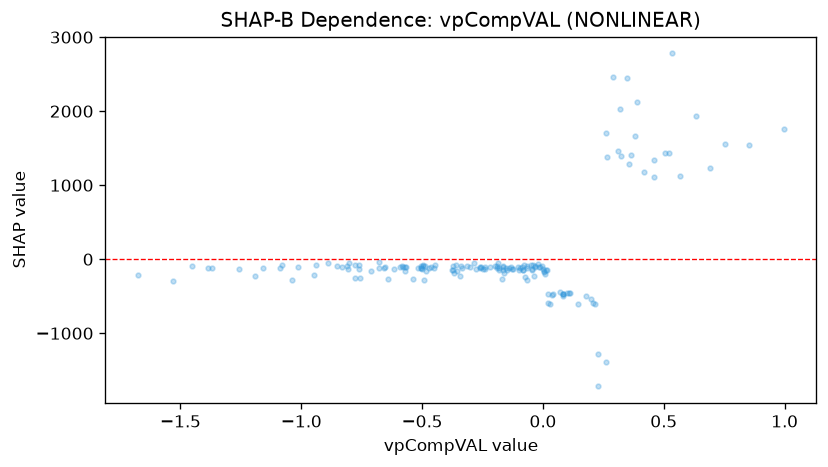

The file beside this chart, header and first rows:
feature_value, shap_value
-0.3604, -77.32
-0.9406, -83.73
-0.4835, -161.1
-0.03987, -82.46
-0.4515, -122.2
-0.06502, -115.4
-0.08579, -107.1
-0.3378, -93.61
-0.1673, -102.8
-0.4951, -91.77
-0.616, -125.9
-0.6805, -121.7
-0.1657, -145.7
0.1783, -498.9
-0.07809, -79.78
-1.09, -115.7
-1.385, -113.8
0.3472, 2454
0.3093, 1464
0.2656, 1376
-0.01492, -107.6
-0.09827, -145.7
0.02921, -605.8
0.1459, -605.3
-0.5806, -101.4
-0.8105, -92.32
-0.1914, -94.53
-0.1334, -108.7
-0.4651, -100.9
-0.4482, -81
-0.04742, -76.89
-0.06697, -88.13
-0.1801, -120.1
-0.1412, -123.7
0.03822, -477.6
0.04035, -474.8
-0.1976, -94.62
-0.3572, -155.2
-0.656, -115.4
-0.7618, -83.6
-0.08277, -144.2
-0.3675, -186.5
-0.6556, -105.8
-0.5679, -108.8
-0.5727, -164.2
-0.5004, -132.6
-0.4697, -115.2
-0.247, -130.3
-0.759, -250.3
-0.7783, -251.9
-1.192, -232.4
-1.451, -92.18
-1.371, -123.3
-0.5823, -91.67
-0.5712, -111.6
-0.152, -116.3
-0.1259, -134.2
-0.2176, -104.9
-0.1602, -179.8
-0.2597, -117.3
... 102 more rows
